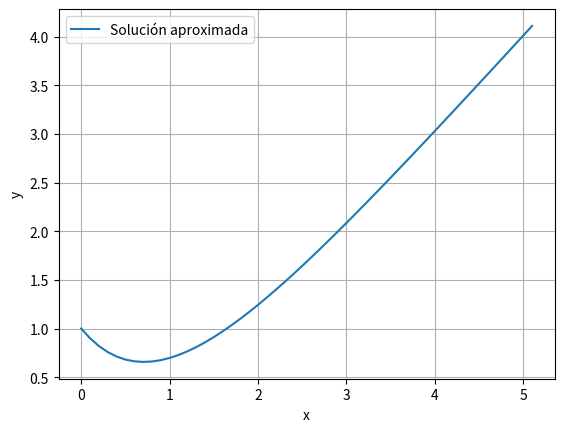

Here is the Python script that generated this plot:
# Define la función f(x, y)
f = lambda x, y: x - y

def euler_method(f, x0, y0, x_final, h):
    x_values = [x0]
    y_values = [y0]

    while x0 < x_final:
        y0 = y0 + h * f(x0, y0)
        x0 = x0 + h
        x_values.append(x0)
        y_values.append(y0)

    return x_values, y_values

# Ejemplo de uso:
import matplotlib.pyplot as plt



# Valores iniciales y condiciones
x0 = 0
y0 = 1
x_final = 5
h = 0.1

x_values, y_values = euler_method(f, x0, y0, x_final, h)

# Grafica la solución
plt.plot(x_values, y_values, label='Solución aproximada')
plt.xlabel('x')
plt.ylabel('y')
plt.legend()
plt.grid(True)
plt.show()
